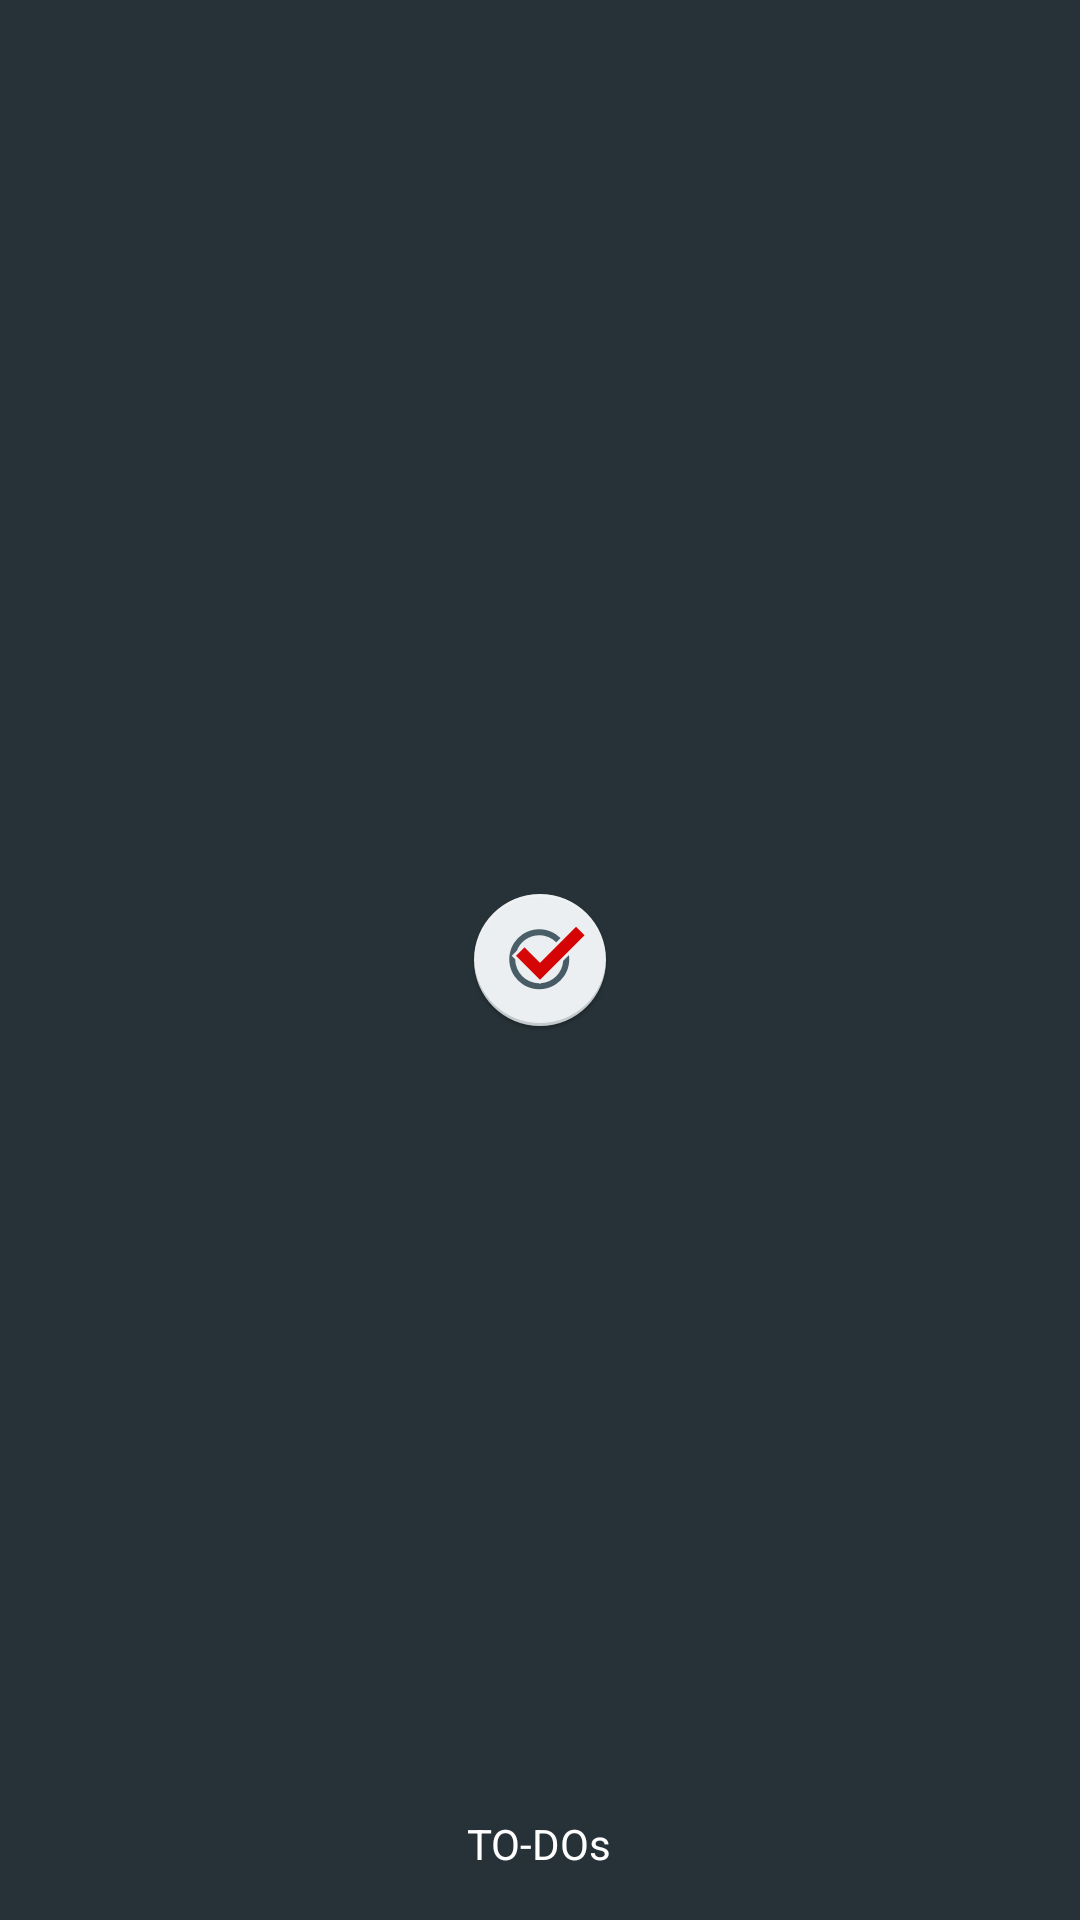

The Android layout XML behind this screen, and the referenced resources:
<!-- AndroidManifest.xml: application theme AppTheme.OverlapSystemBar -->
<!-- res/layout/navigation_header.xml -->
<?xml version="1.0" encoding="utf-8"?>
<FrameLayout xmlns:android="http://schemas.android.com/apk/res/android"
    xmlns:app="http://schemas.android.com/apk/res-auto"
    android:layout_width="match_parent"
    android:layout_height="192dp"
    android:background="?attr/colorPrimaryDark"
    android:gravity="bottom"
    android:orientation="vertical"
    android:padding="16dp"
    android:theme="@style/ThemeOverlay.AppCompat.Dark">

    <ImageView
        android:layout_width="wrap_content"
        android:layout_height="wrap_content"
        android:layout_gravity="center"
        app:srcCompat="@mipmap/ic_launcher" />

    <TextView
        android:layout_width="wrap_content"
        android:layout_height="wrap_content"
        android:layout_gravity="bottom|center_horizontal"
        android:text="@string/navigation_view_header_title"
        android:textAppearance="@style/TextAppearance.AppCompat.Body1" />

</FrameLayout>
<!-- resources referenced by this layout -->
<resources>
  <!-- mipmap ic_launcher: png bitmap (mipmap-mdpi, 2610 bytes) -->
  <string name="navigation_view_header_title">TO-DOs</string>
  <style name="AppTheme.OverlapSystemBar" parent="Base.AppTheme" />
  <style name="Base.AppTheme" parent="Theme.AppCompat.Light.NoActionBar">
          <item name="colorPrimary">@color/colorPrimary</item>
          <item name="colorPrimaryDark">@color/colorPrimaryDark</item>
          <item name="colorAccent">@color/colorAccent</item>
      </style>
  <color name="colorPrimary">#455A64</color>
  <color name="colorPrimaryDark">#263238</color>
  <color name="colorAccent">#D50000</color>
</resources>
